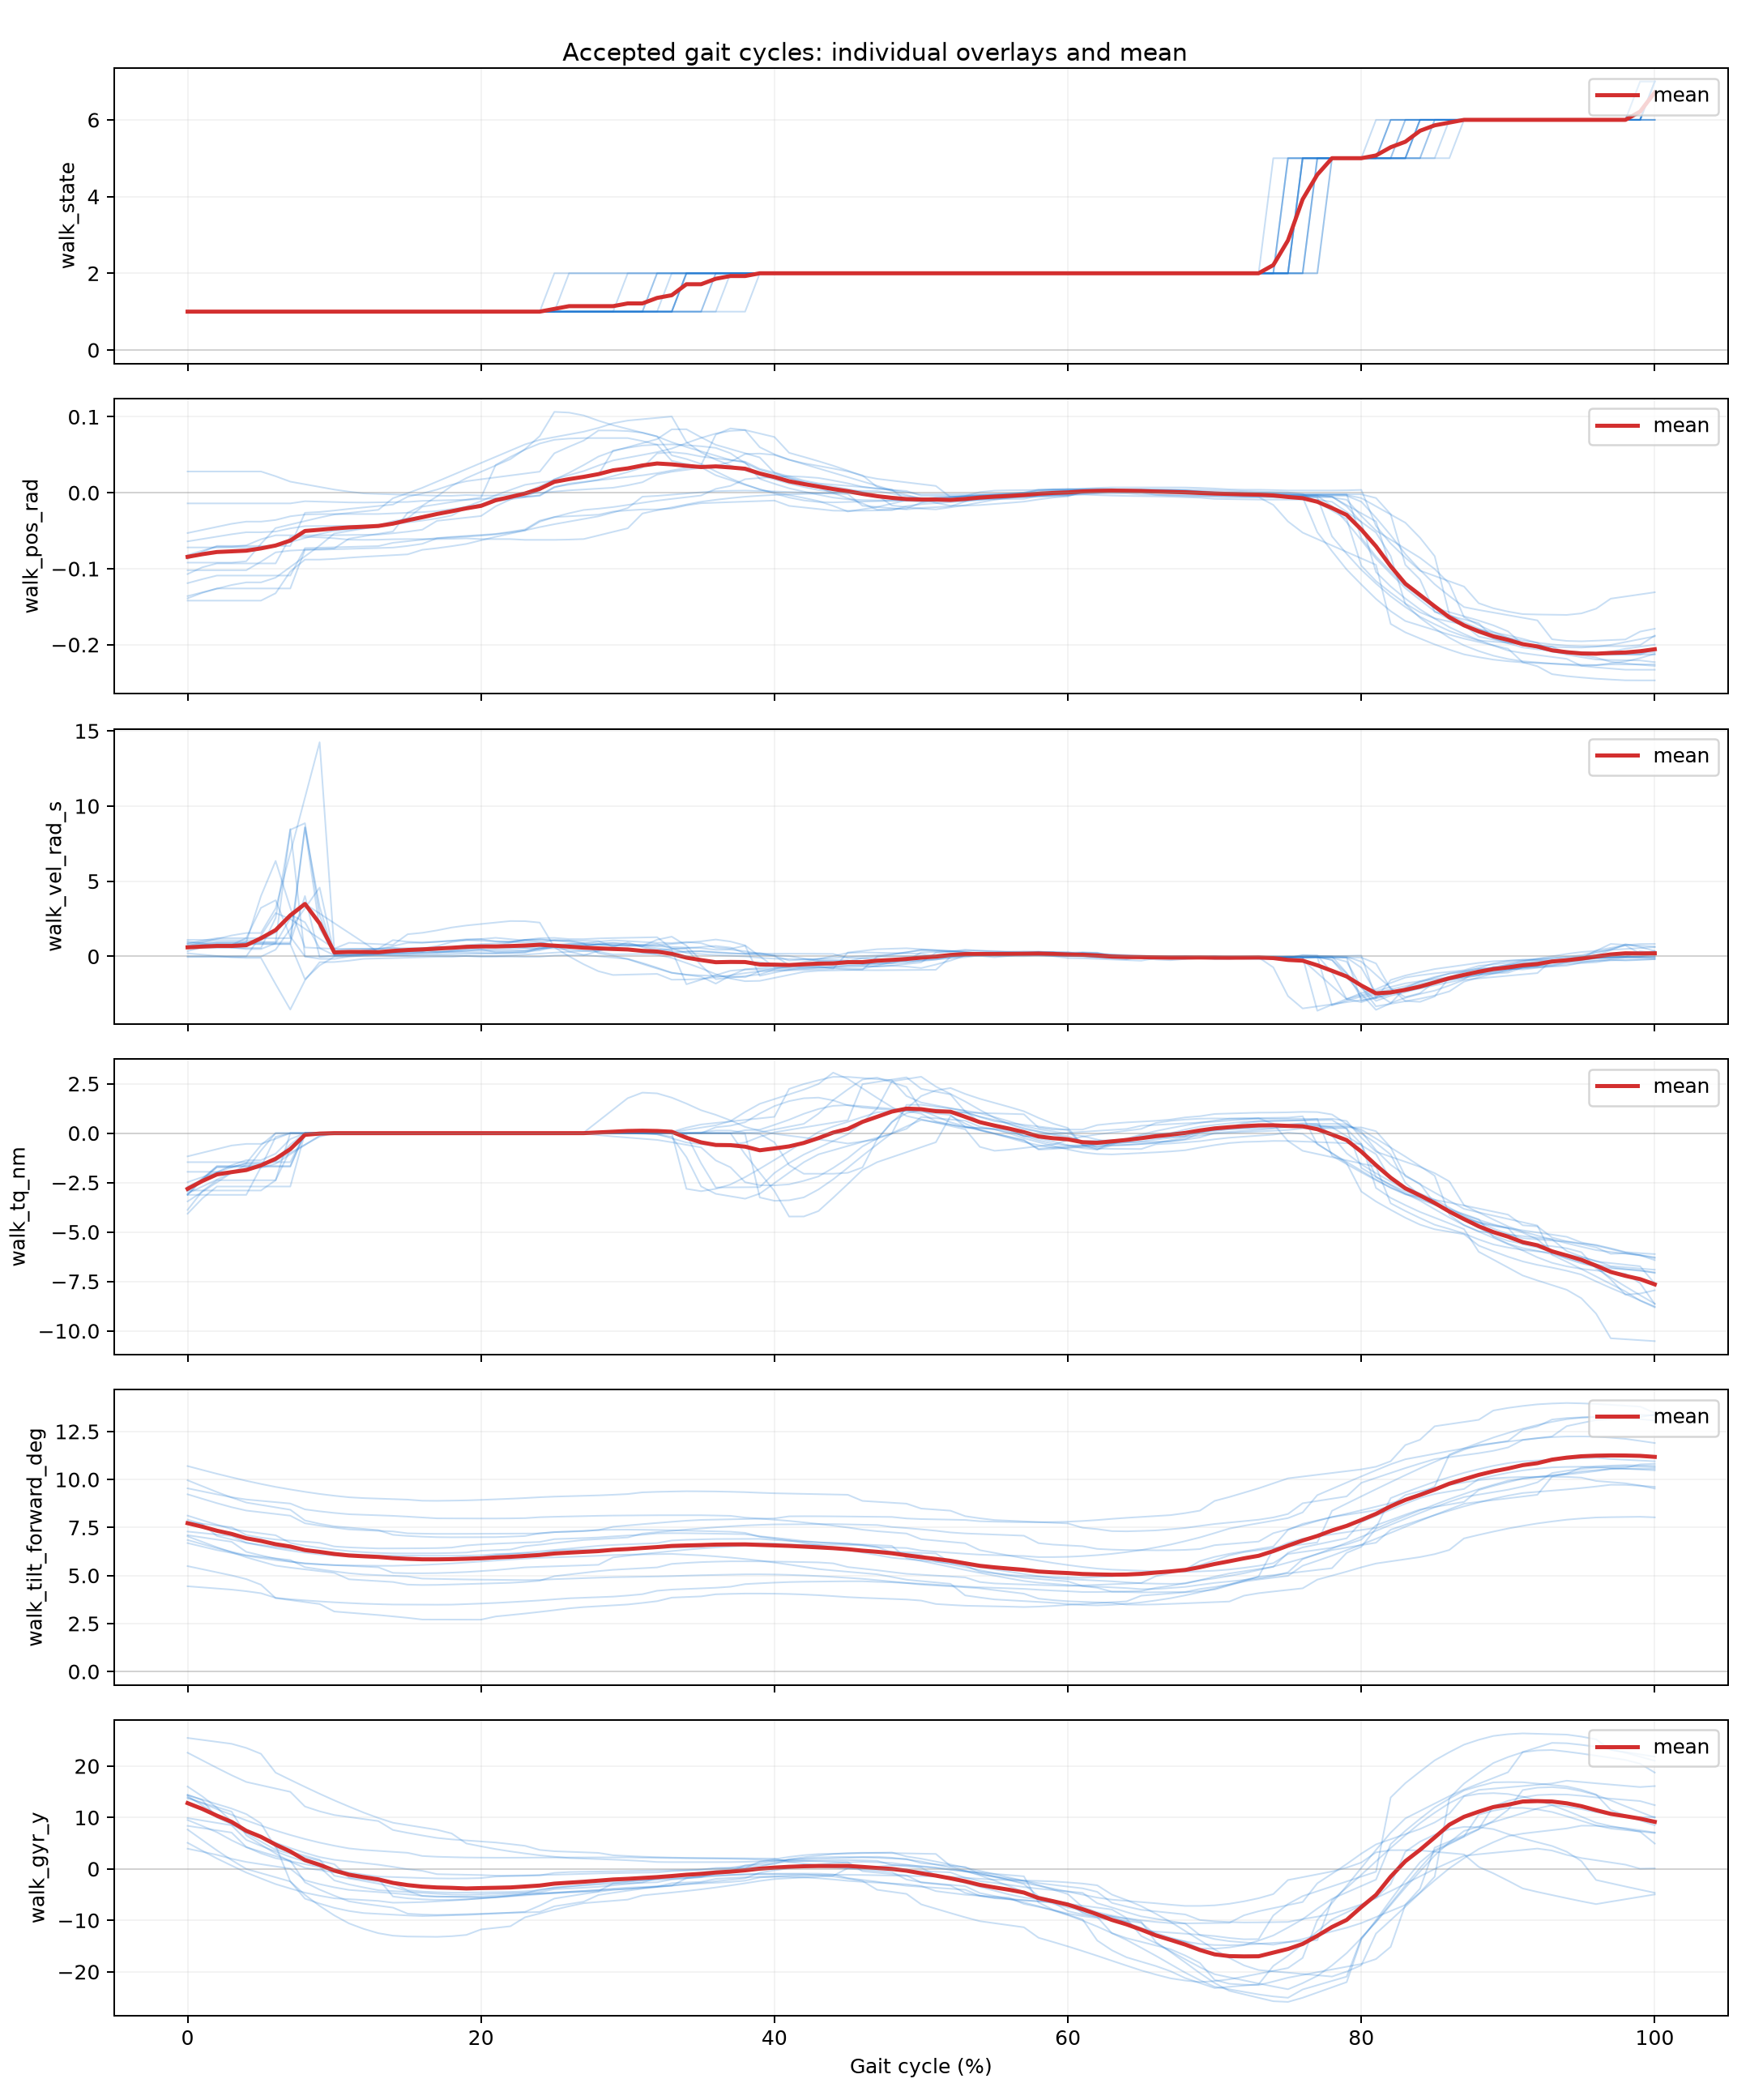

The table this chart was drawn from, first rows:
cycle_index, gait_percent, segment_id, walk_dt_ms, walk_exec_ms, walk_out, walk_state, walk_tilt_forward_deg, walk_pos_rad, walk_vel_rad_s, walk_tq_nm, walk_temp_c, walk_vbus_v, walk_err_code, walk_fb_age_ms, walk_typical_stride_ms, walk_effective_step_count, walk_tilt_accel_deg, walk_acc_x, walk_acc_y, walk_acc_z, walk_gyr_x, walk_gyr_y, walk_gyr_z
13, 0.0, 1, 20.0, 0.0, 0, 1, 6.69, -0.092, 0.704, -1.956, 30.0, 25.76, 0, 39.0, 1851, 24.0, 17.43, -0.34, -1.08, -0.01, -4.85, 5.08, 6.08
13, 1.0, 1, 20.0, 0.0, 0, 1, 6.506, -0.092, 0.704, -1.956, 30.0, 25.76, 0, 49.2, 1851, 24.0, 17.25, -0.3349, -1.08, -0.01, -4.789, 3.55, 6.779
13, 2.0, 1, 20.0, 0.0, 0, 1, 6.324, -0.092, 0.704, -1.956, 30.0, 25.76, 0, 59.4, 1851, 24.0, 17.06, -0.3298, -1.08, -0.01, -4.728, 2.026, 7.456
13, 3.0, 1, 20.0, 0.0, 0, 1, 6.176, -0.092, 0.704, -1.956, 30.0, 25.76, 0, 69.6, 1851, 24.0, 16.86, -0.3247, -1.08, -0.01, -4.672, 0.649, 7.604
13, 4.0, 1, 20.0, 0.0, 0, 1, 6.031, -0.0902, 0.9446, -1.878, 30.0, 25.77, 0, 76.6, 1851, 24.0, 16.65, -0.3196, -1.08, -0.0104, -4.616, -0.7092, 7.716
13, 5.0, 1, 20.0, 0.0, 0, 1, 5.913, -0.06725, 4.012, -0.8802, 30.0, 25.85, 0, 46.0, 1851, 24.0, 16.42, -0.3145, -1.075, -0.0155, -4.571, -1.847, 7.41
13, 6.0, 1, 20.0, 0.0, 0, 1, 5.8, -0.04646, 6.352, 0.0, 30.0, 25.93, 0, 19.0, 1851, 24.0, 16.19, -0.3094, -1.07, -0.02, -4.526, -2.951, 7.057
13, 7.0, 1, 20.0, 0.0, 0, 1, 5.719, -0.04187, 3.233, 0.0, 30.0, 25.95, 0, 19.0, 1851, 24.0, 15.93, -0.3043, -1.07, -0.02, -4.49, -3.808, 6.348
13, 8.0, 1, 20.0, 0.0, 0, 1, 5.641, -0.03728, 0.596, 0.0, 30.0, 25.97, 0, 19.0, 1851, 24.0, 15.66, -0.2992, -1.069, -0.02, -4.458, -4.622, 5.588
13, 9.0, 1, 20.0, 0.0, 0, 1, 5.585, -0.03269, 0.545, 0.0, 30.0, 25.95, 0, 19.0, 1851, 24.0, 15.37, -0.2941, -1.064, -0.02, -4.448, -5.208, 4.552
13, 10.0, 1, 20.0, 0.0, 0, 1, 5.538, -0.0286, 0.5046, 0.0, 30.0, 25.93, 0, 19.0, 1851, 24.0, 15.1, -0.289, -1.06, -0.0205, -4.442, -5.713, 3.595
13, 11.0, 1, 20.0, 0.0, 0, 1, 5.528, -0.02656, 0.5074, 0.0, 30.0, 25.93, 0, 19.0, 1851, 24.0, 14.93, -0.2839, -1.057, -0.02305, -4.449, -5.881, 2.954
13, 12.0, 1, 20.0, 0.0, 0, 1, 5.518, -0.02452, 0.5102, 0.0, 30.0, 25.93, 0, 19.0, 1851, 24.0, 14.76, -0.2788, -1.054, -0.0256, -4.457, -6.05, 2.314
13, 13.0, 1, 20.0, 0.0, 0, 1, 5.507, -0.02248, 0.513, 0.0, 30.0, 25.93, 0, 19.0, 1851, 24.0, 14.59, -0.2737, -1.052, -0.02815, -4.464, -6.218, 1.674
13, 14.0, 1, 20.0, 1.0, 0, 1, 5.506, -0.00718, 1.083, 0.0, 30.0, 25.93, 0, 20.0, 1851, 24.0, 13.62, -0.2572, -1.049, -0.0314, -4.548, -6.569, -2.159
13, 15.0, 1, 20.0, 1.0, 0, 1, 5.526, -0.00055, 0.9732, 0.0, 30.0, 25.93, 0, 20.0, 1851, 24.0, 13.21, -0.247, -1.044, -0.0365, -4.579, -6.528, -3.796
13, 16.0, 1, 20.0, 1.0, 0, 1, 5.551, 0.00656, 0.9159, 0.0, 30.0, 25.93, 0, 20.0, 1851, 24.0, 12.79, -0.2368, -1.04, -0.04, -4.608, -6.455, -5.466
13, 17.0, 1, 20.0, 1.0, 0, 1, 5.587, 0.01472, 0.973, 0.0, 30.0, 25.93, 0, 20.0, 1851, 24.0, 12.35, -0.2266, -1.04, -0.04, -4.633, -6.312, -7.205
13, 18.0, 1, 20.0, 1.0, 0, 1, 5.628, 0.02288, 1.044, 0.0, 30.0, 25.93, 0, 20.0, 1851, 24.0, 11.89, -0.2164, -1.038, -0.0418, -4.648, -6.148, -8.967
13, 19.0, 1, 20.0, 1.0, 0, 1, 5.679, 0.03104, 1.142, 0.0, 30.0, 25.93, 0, 20.0, 1851, 24.0, 11.43, -0.2062, -1.033, -0.0469, -4.643, -5.944, -10.77
13, 20.0, 1, 20.0, 1.0, 0, 1, 5.73, 0.0392, 1.142, 0.0, 30.0, 25.93, 0, 19.8, 1851, 24.0, 10.95, -0.196, -1.03, -0.05, -4.63, -5.722, -12.58
13, 21.0, 1, 20.0, 1.0, 0, 1, 5.781, 0.04736, 0.9923, 0.0, 30.0, 25.93, 0, 19.29, 1851, 24.0, 10.46, -0.1858, -1.03, -0.05, -4.604, -5.472, -14.38
13, 22.0, 1, 20.0, 1.0, 0, 1, 5.832, 0.05552, 0.9662, 0.0, 30.0, 25.93, 0, 19.0, 1851, 24.0, 9.962, -0.1778, -1.03, -0.0522, -4.57, -5.213, -16.17
13, 23.0, 1, 20.0, 1.0, 0, 1, 5.883, 0.06368, 1.103, 0.0, 30.0, 25.93, 0, 19.0, 1851, 24.0, 9.457, -0.1727, -1.03, -0.0573, -4.524, -4.943, -17.94
13, 24.0, 1, 20.0, 1.0, 0, 1, 5.922, 0.06968, 1.135, 0.0, 30.0, 25.93, 0, 19.0, 1851, 24.0, 9.069, -0.1676, -1.029, -0.06, -4.486, -4.734, -19.26
13, 25.0, 1, 20.0, 1.0, 0, 1, 5.947, 0.07325, 1.047, 0.0, 30.0, 25.93, 0, 19.0, 1851, 24.0, 8.811, -0.1625, -1.026, -0.06, -4.455, -4.594, -20.07
13, 26.0, 1, 20.0, 1.0, 0, 1, 5.973, 0.07682, 0.9599, 0.0, 30.0, 25.93, 0, 19.0, 1851, 24.0, 8.554, -0.1574, -1.024, -0.06, -4.424, -4.454, -20.89
13, 27.0, 1, 20.0, 1.0, 0, 1, 5.998, 0.08039, 0.8724, 0.0, 30.0, 25.93, 0, 19.0, 1851, 24.0, 8.296, -0.1523, -1.021, -0.06, -4.394, -4.313, -21.71
13, 28.0, 1, 20.0, 1.0, 0, 1, 6.03, 0.08536, 0.847, 0.0, 30.0, 25.93, 0, 19.0, 1851, 24.0, 7.886, -0.1444, -1.02, -0.0628, -4.335, -4.102, -22.86
13, 29.0, 1, 20.0, 1.0, 0, 1, 6.065, 0.09148, 0.8725, 0.0, 30.0, 25.93, 0, 19.0, 1851, 24.0, 7.351, -0.1342, -1.02, -0.0679, -4.254, -3.831, -24.29
13, 30.0, 1, 20.0, 1.0, 0, 1, 6.088, 0.09505, 0.8053, 0.0, 30.0, 25.93, 0, 19.0, 1851, 24.0, 6.966, -0.127, -1.02, -0.07, -4.19, -3.645, -25.21
13, 31.0, 1, 20.0, 1.0, 0, 1, 6.1, 0.09684, 0.6732, 0.0, 30.0, 25.93, 0, 19.0, 1851, 24.0, 6.689, -0.1219, -1.02, -0.07, -4.139, -3.518, -25.76
13, 32.0, 1, 20.0, 1.0, 6, 2, 6.113, 0.09862, 0.5411, 0.0, 30.0, 25.93, 0, 19.0, 1851, 24.0, 6.411, -0.1168, -1.02, -0.07, -4.088, -3.39, -26.31
13, 33.0, 1, 20.0, 1.0, 6, 2, 6.126, 0.1004, 0.409, 0.0, 30.0, 25.93, 0, 19.0, 1851, 24.0, 6.133, -0.1117, -1.02, -0.07, -4.037, -3.263, -26.87
13, 34.0, 1, 20.0, 0.0, 6, 2, 6.086, 0.06682, -1.857, -2.816, 30.0, 25.69, 0, 18.0, 1851, 24.0, 3.315, -0.0632, -1.02, -0.08, -3.177, -1.792, -26.98
13, 35.0, 1, 20.0, 0.0, 6, 2, 6.051, 0.05305, -1.55, -2.935, 30.0, 25.69, 0, 18.0, 1851, 24.0, 2.708, -0.053, -1.02, -0.08, -2.917, -1.419, -25.89
13, 36.0, 1, 20.0, 0.36, 6, 2, 5.997, 0.0436, -1.251, -2.816, 30.0, 25.72, 0, 18.36, 1851, 24.0, 2.112, -0.0392, -1.024, -0.08, -2.606, -1.051, -24.24
13, 37.0, 1, 20.0, 0.87, 6, 2, 5.936, 0.03595, -0.9554, -2.597, 30.0, 25.75, 0, 18.87, 1851, 24.0, 1.521, -0.0239, -1.029, -0.08, -2.275, -0.6836, -22.36
13, 38.0, 1, 20.0, 0.62, 6, 2, 5.859, 0.02944, -0.8739, -2.225, 30.0, 25.79, 0, 18.62, 1851, 24.0, 0.9672, -0.0162, -1.03, -0.0838, -1.882, -0.3772, -19.98
13, 39.0, 1, 20.0, 0.11, 6, 2, 5.778, 0.02332, -0.8658, -1.801, 30.0, 25.82, 0, 18.11, 1851, 24.0, 0.4266, -0.0111, -1.03, -0.0889, -1.469, -0.0916, -17.44
13, 40.0, 1, 20.0, 0.4, 6, 2, 5.676, 0.0176, -0.7996, -1.355, 30.0, 25.87, 0, 18.4, 1851, 24.0, -0.054, -0.002, -1.03, -0.09, -0.988, 0.09, -14.49
13, 41.0, 1, 20.0, 0.91, 6, 2, 5.569, 0.01199, -0.7175, -0.9037, 30.0, 25.92, 0, 18.91, 1851, 24.0, -0.5181, 0.0082, -1.03, -0.09, -0.4882, 0.243, -11.44
13, 42.0, 1, 20.0, 1.0, 6, 2, 5.453, 0.00764, -0.5266, -0.4237, 30.0, 25.93, 0, 19.0, 1851, 24.0, -0.9192, 0.0142, -1.034, -0.09, 0.0662, 0.2868, -8.099
13, 43.0, 1, 20.0, 1.0, 6, 2, 5.336, 0.00356, -0.3124, 0.06229, 30.0, 25.93, 0, 19.0, 1851, 24.0, -1.307, 0.0193, -1.039, -0.09, 0.6323, 0.3072, -4.697
13, 44.0, 1, 20.0, 1.0, 6, 2, 5.263, 0.00146, -0.2953, 0.3356, 30.0, 25.92, 0, 19.0, 1851, 24.0, -1.488, 0.0244, -1.04, -0.09, 0.9652, 0.2638, -2.675
13, 45.0, 1, 20.0, 1.0, 6, 2, 5.197, -0.000325, -0.3096, 0.575, 30.0, 25.92, 0, 19.0, 1851, 24.0, -1.635, 0.0295, -1.04, -0.09, 1.261, 0.2103, -0.8718
13, 46.0, 1, 20.0, 1.0, 6, 2, 5.13, -0.00211, -0.3239, 0.8145, 30.0, 25.91, 0, 19.0, 1851, 24.0, -1.783, 0.0346, -1.04, -0.09, 1.557, 0.1567, 0.9311
13, 47.0, 1, 20.0, 1.0, 6, 2, 5.064, -0.003895, -0.3382, 1.054, 30.0, 25.9, 0, 19.0, 1851, 24.0, -1.931, 0.0397, -1.04, -0.09, 1.853, 0.1032, 2.734
13, 48.0, 1, 20.0, 1.0, 6, 2, 4.926, -0.00544, -0.22, 1.103, 30.0, 25.9, 0, 19.0, 1851, 24.0, -2.156, 0.04, -1.045, -0.09, 2.403, -0.092, 6.315
13, 49.0, 1, 20.0, 1.0, 6, 2, 4.783, -0.00697, -0.09348, 1.139, 30.0, 25.9, 0, 19.0, 1851, 24.0, -2.385, 0.04, -1.05, -0.09, 2.969, -0.296, 10.01
13, 50.0, 1, 20.0, 1.0, 6, 2, 4.71, -0.007, -0.03825, 1.068, 30.0, 25.9, 0, 19.0, 1851, 24.0, -2.47, 0.0425, -1.052, -0.09, 3.225, -0.4225, 11.9
13, 51.0, 1, 20.0, 1.0, 6, 2, 4.639, -0.007, 0.01555, 0.9946, 30.0, 25.9, 0, 19.0, 1851, 24.0, -2.552, 0.04505, -1.055, -0.09, 3.475, -0.5474, 13.76
13, 52.0, 1, 20.0, 1.0, 6, 2, 4.567, -0.007, 0.06936, 0.9211, 30.0, 25.9, 0, 19.0, 1851, 24.0, -2.633, 0.0476, -1.058, -0.09, 3.725, -0.6724, 15.61
13, 53.0, 1, 20.0, 1.0, 6, 2, 3.964, -0.00494, 0.1513, 0.3156, 30.0, 25.93, 0, 19.0, 1851, 24.0, -3.03, 0.06, -1.081, -0.0897, 5.266, -1.731, 32.04
13, 54.0, 1, 20.0, 1.0, 6, 2, 3.857, -0.00392, 0.03758, 0.2574, 30.0, 25.93, 0, 19.0, 1851, 24.0, -3.025, 0.06, -1.091, -0.0846, 5.373, -1.914, 35.7
13, 55.0, 1, 20.0, 1.0, 6, 2, 3.756, -0.002925, -0.056, 0.1901, 30.0, 25.93, 0, 19.0, 1851, 24.0, -3.017, 0.06, -1.1, -0.08, 5.467, -2.088, 39.17
13, 56.0, 1, 20.0, 1.0, 6, 2, 3.712, -0.00216, 0.0358, 0.03784, 30.0, 25.93, 0, 19.0, 1851, 24.0, -2.984, 0.06, -1.103, -0.08, 5.434, -2.17, 40.97
13, 57.0, 1, 20.0, 1.0, 6, 2, 3.669, -0.001395, 0.1276, -0.1144, 30.0, 25.93, 0, 19.0, 1851, 24.0, -2.95, 0.06, -1.105, -0.08, 5.4, -2.251, 42.78
13, 58.0, 1, 20.0, 1.0, 6, 2, 3.626, -0.00063, 0.2194, -0.2666, 30.0, 25.93, 0, 19.0, 1851, 24.0, -2.917, 0.06, -1.108, -0.08, 5.367, -2.333, 44.58
13, 59.0, 1, 20.0, 1.0, 6, 2, 3.579, 0.00027, 0.2856, -0.4239, 30.0, 25.93, 0, 19.0, 1851, 24.0, -2.867, 0.0591, -1.112, -0.08, 5.3, -2.433, 46.68
... 1,354 more rows
